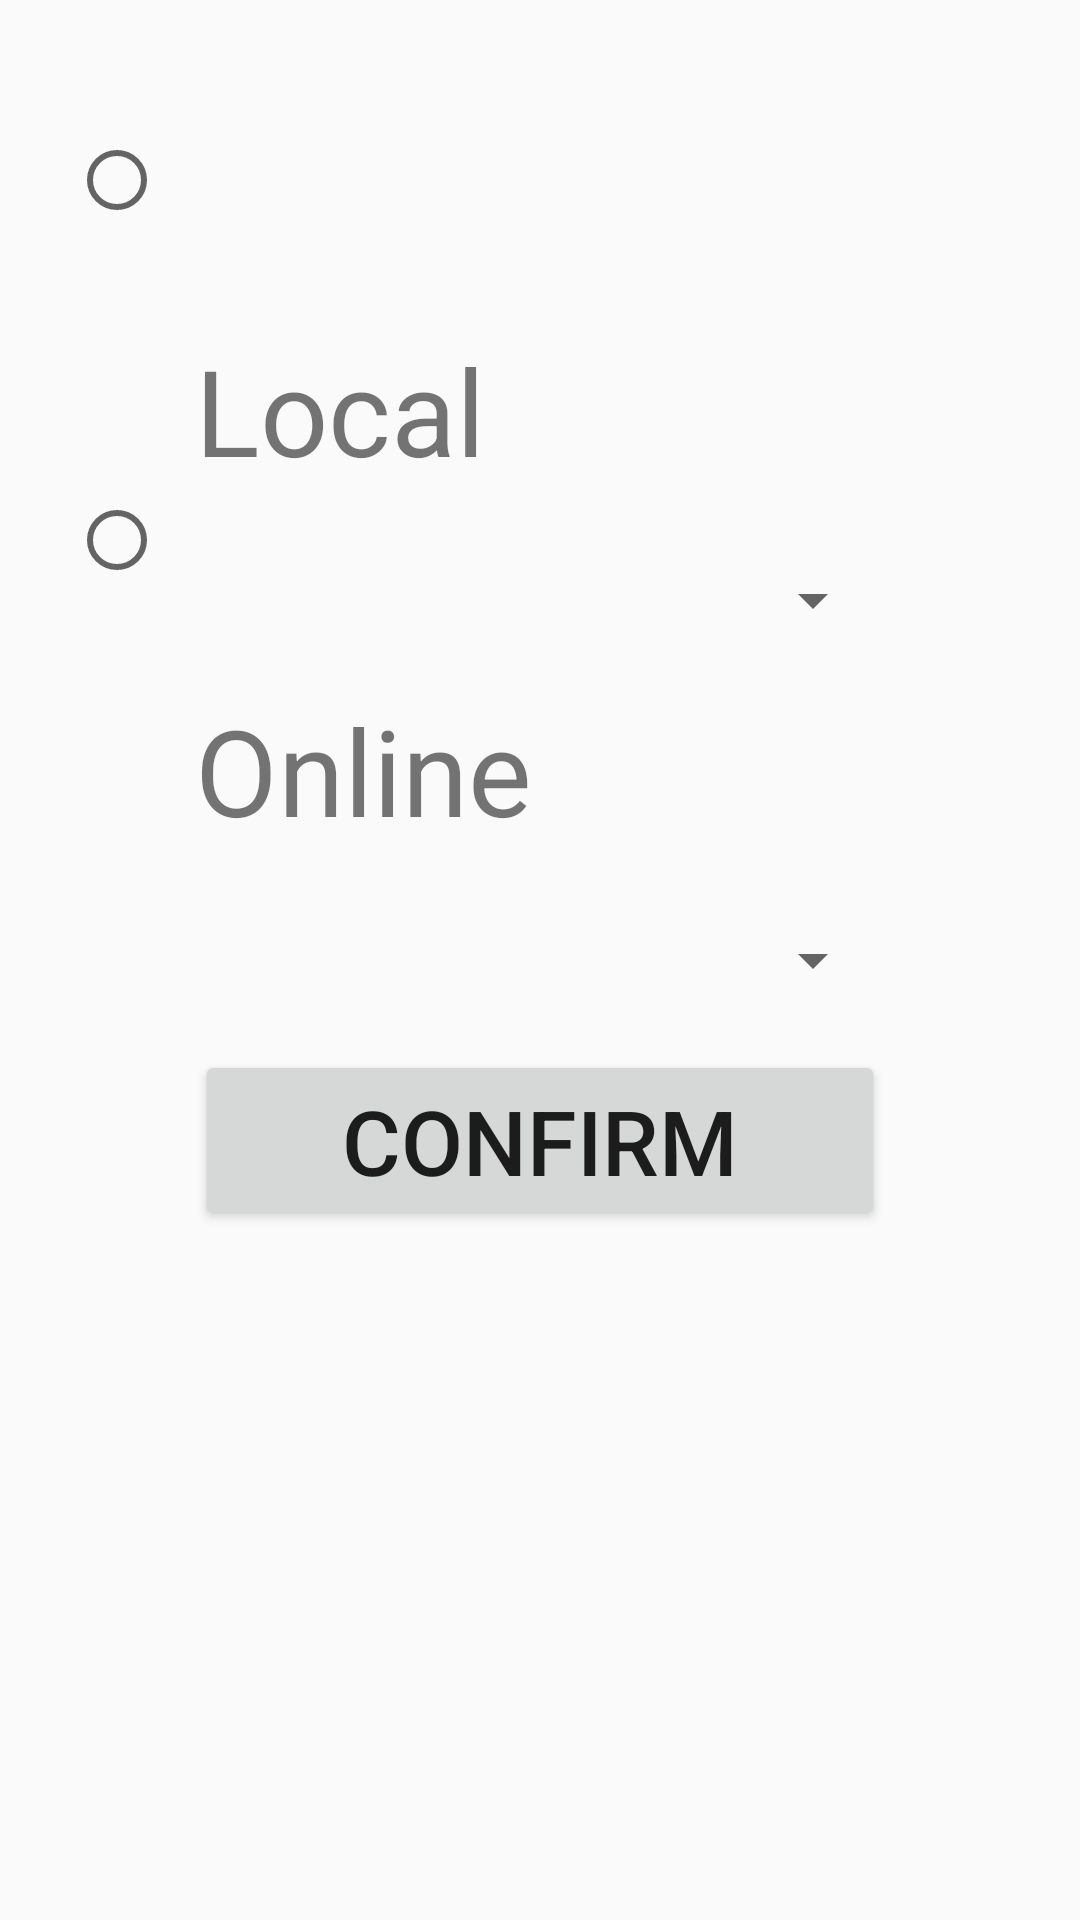

Layout XML and referenced resources for this Android screen:
<!-- AndroidManifest.xml: application theme AppTheme -->
<!-- res/layout/activity_choose.xml -->
<?xml version="1.0" encoding="utf-8"?>
<RelativeLayout xmlns:android="http://schemas.android.com/apk/res/android"
    android:layout_width="match_parent" android:layout_height="match_parent">

    <Spinner
        android:id="@+id/tests_list"
        android:layout_width="230dp"
        android:layout_height="@dimen/middle_height_size"
        android:layout_centerVertical="true"
        android:layout_centerHorizontal="true" />
    <TextView
        android:id="@+id/tests_list_label"
        android:layout_width="230dp"
        android:layout_height="@dimen/middle_height_size"
        android:text="@string/online"
        android:textSize="@dimen/middle_text_size"
        android:layout_centerHorizontal="true"
        android:layout_above="@id/tests_list"/>
    <Spinner
        android:id="@+id/tests_list_local"
        android:layout_width="230dp"
        android:layout_height="@dimen/middle_height_size"
        android:layout_above="@id/tests_list_label"
        android:layout_centerHorizontal="true" />
    <TextView
        android:id="@+id/tests_list_label_local"
        android:layout_width="230dp"
        android:layout_height="@dimen/middle_height_size"
        android:text="@string/local"
        android:textSize="@dimen/middle_text_size"
        android:layout_centerHorizontal="true"
        android:layout_above="@id/tests_list_local"/>
    <Button
        android:layout_width="230dp"
        android:layout_height="@dimen/middle_height_size"
        android:layout_below="@id/tests_list"
        android:layout_centerHorizontal="true"
        android:text="@string/confirm"
        android:textSize="@dimen/small_text_size"
        android:onClick="onChoose"/>

    <RadioGroup
        android:layout_width="wrap_content"
        android:layout_height="wrap_content"
        android:layout_toStartOf="@id/tests_list_label"
        android:layout_toLeftOf="@id/tests_list_label"
        android:paddingStart="10dp"
        android:paddingLeft="10dp"
        android:paddingEnd="10dp"
        android:paddingRight="10dp">

        <RadioButton
            android:layout_width="wrap_content"
            android:layout_height="120dp"
            android:tag="local"
            android:onClick="onLocated"
            android:layout_weight="1"
            />
        <RadioButton
            android:layout_width="wrap_content"
            android:layout_height="120dp"
            android:tag="online"
            android:onClick="onLocated"
            android:layout_weight="1"
            />
    </RadioGroup>

</RelativeLayout>
<!-- resources referenced by this layout -->
<resources>
  <dimen name="middle_height_size">60dp</dimen>
  <dimen name="middle_text_size">40sp</dimen>
  <dimen name="small_text_size">30sp</dimen>
  <string name="confirm">Confirm</string>
  <string name="local">Local</string>
  <string name="online">Online</string>
  <style name="AppTheme" parent="Theme.AppCompat.Light.DarkActionBar">
          
          <item name="colorPrimary">@color/colorPrimary</item>
          <item name="colorPrimaryDark">@color/colorPrimaryDark</item>
          <item name="colorAccent">@color/colorAccent</item>
      </style>
  <!-- not gathered from this repository: default colours our renderer supplied (Android Studio template values) -->
  <color name="colorPrimary">#FF6200EE</color>
  <color name="colorPrimaryDark">#FF3700B3</color>
  <color name="colorAccent">#FF03DAC5</color>
</resources>
